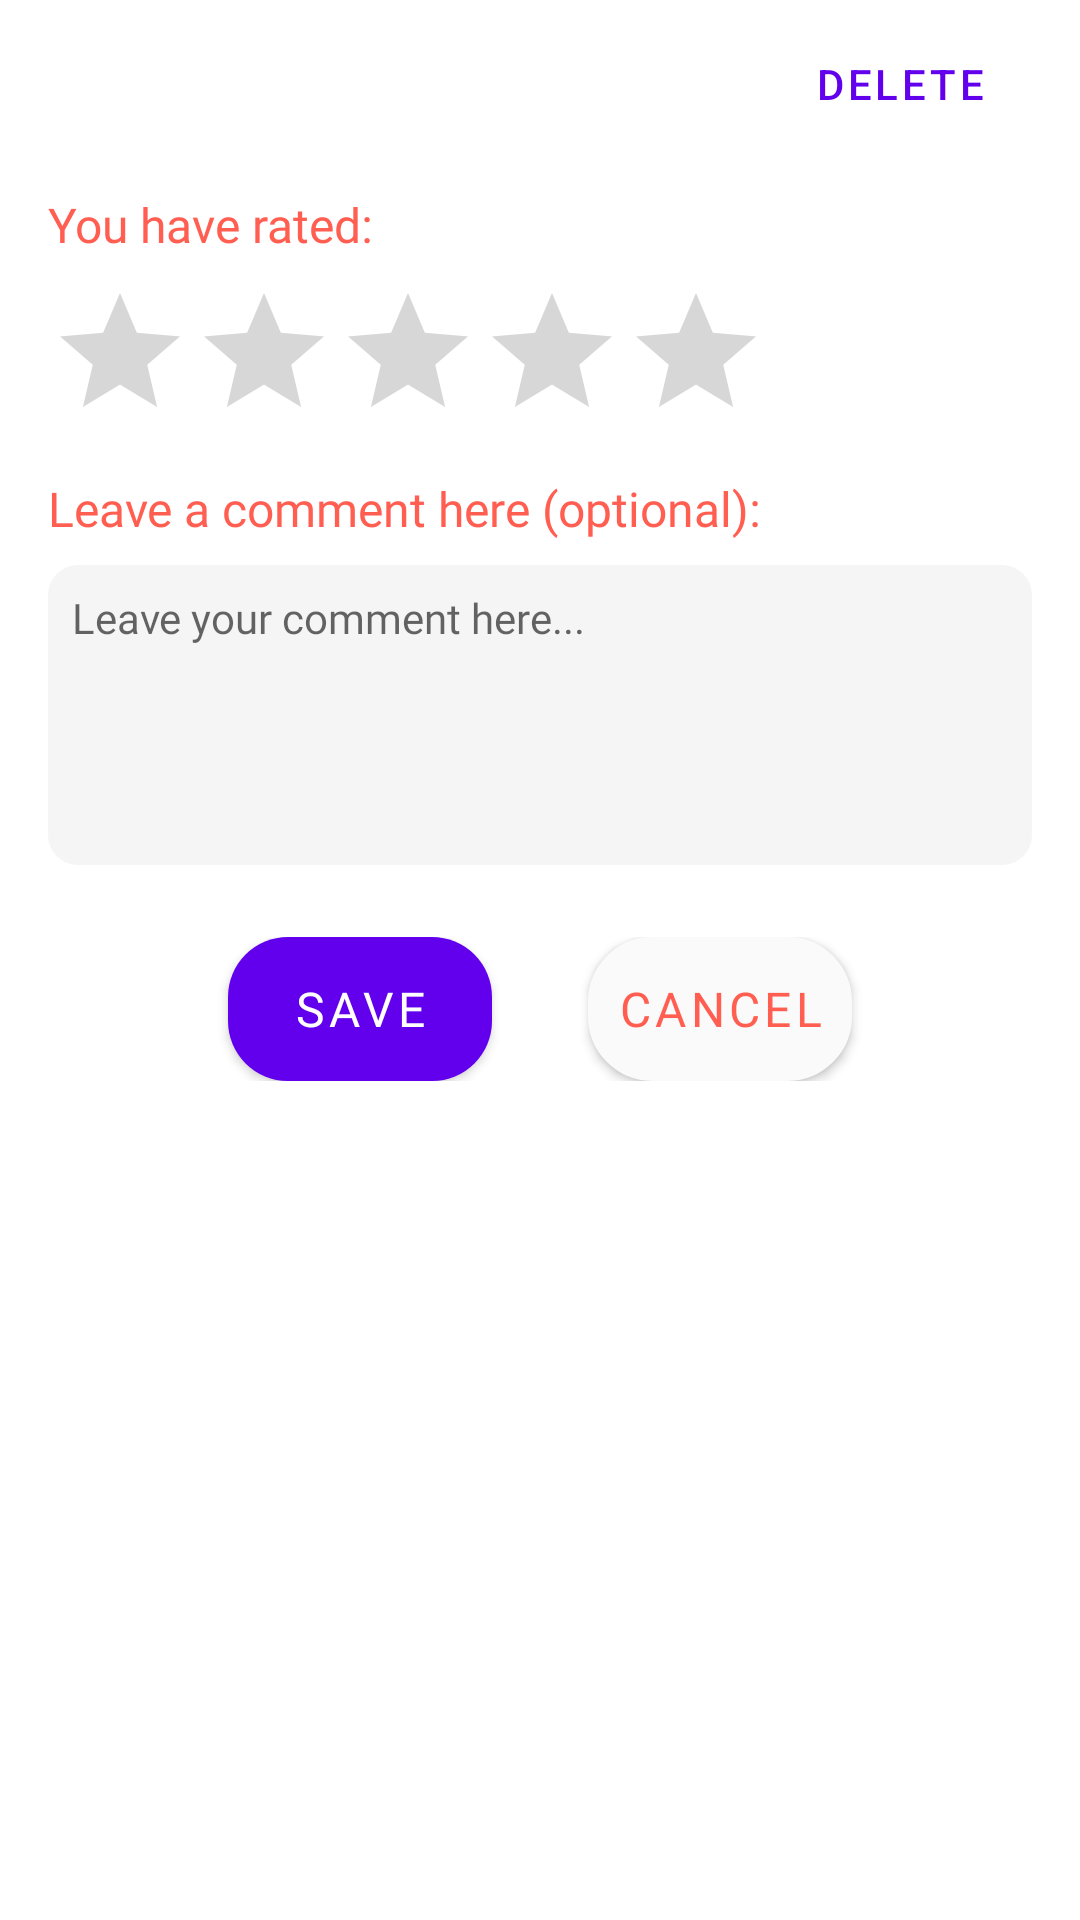

Reconstruct the res/layout file that produces this screen, plus the resources it refers to.
<!-- AndroidManifest.xml: application theme Theme.Eatmou -->
<!-- res/layout/activity_edit_review.xml -->
<?xml version="1.0" encoding="utf-8"?>
<RelativeLayout xmlns:android="http://schemas.android.com/apk/res/android"
    xmlns:app="http://schemas.android.com/apk/res-auto"
    xmlns:tools="http://schemas.android.com/tools"
    android:layout_width="match_parent"
    android:layout_height="match_parent"
    tools:context=".ui.Restaurant.EditReview">

    <com.google.android.material.appbar.AppBarLayout
        android:id="@+id/app_bar_layout"
        android:layout_width="match_parent"
        android:layout_height="wrap_content"
        android:background="@color/white">

        <androidx.appcompat.widget.Toolbar
            android:id="@+id/toolbar_edit_review"
            android:layout_width="match_parent"
            android:layout_height="wrap_content">

            <com.google.android.material.button.MaterialButton
                android:id="@+id/deleteReviewBtn"
                android:layout_width="wrap_content"
                android:layout_height="wrap_content"
                android:layout_gravity="right"
                android:layout_marginEnd="16dp"
                android:text="Delete"
                style="@style/Widget.MaterialComponents.Button.TextButton"/>


        </androidx.appcompat.widget.Toolbar>
    </com.google.android.material.appbar.AppBarLayout>

    <TextView
        android:id="@+id/reviewRatingTitle"
        android:layout_width="wrap_content"
        android:layout_height="wrap_content"
        android:layout_below="@id/app_bar_layout"
        android:layout_marginStart="16dp"
        android:layout_marginTop="8dp"
        android:layout_marginEnd="16dp"
        android:fontFamily="@font/poppins_medium"
        android:text="You have rated: "
        android:textColor="@color/RED"
        android:textSize="16sp" />

    <RatingBar
        android:id="@+id/reviewRatingBar"
        android:layout_width="wrap_content"
        android:layout_height="wrap_content"
        android:layout_below="@id/reviewRatingTitle"
        android:layout_marginStart="16dp"
        android:layout_marginTop="8dp"
        android:layout_marginEnd="16dp"
        android:numStars="5"
        tools:ignore="SpeakableTextPresentCheck" />

    <TextView
        android:id="@+id/leaveCommentTV"
        android:layout_width="wrap_content"
        android:layout_height="wrap_content"
        android:layout_below="@id/reviewRatingBar"
        android:layout_marginTop="8dp"
        android:layout_marginStart="16dp"
        android:layout_marginEnd="16dp"
        android:fontFamily="@font/poppins_medium"
        android:text="Leave a comment here (optional):"
        android:textAlignment="center"
        android:textColor="@color/RED"
        android:textSize="16sp" />

    <EditText
        android:id="@+id/reviewComment_ET"
        style="@style/AlertDialogFeedbackBox"
        android:layout_width="match_parent"
        android:layout_height="100dp"
        android:layout_below="@id/leaveCommentTV"
        android:layout_marginStart="16dp"
        android:layout_marginTop="8dp"
        android:layout_marginEnd="16dp"
        android:layout_marginBottom="8dp"
        android:ems="12"
        android:fontFamily="@font/poppins_regular"
        android:gravity="start|top"
        android:hint="Leave your comment here..."
        android:inputType="textMultiLine"
        android:padding="8dp"
        android:textSize="14sp" />

    <LinearLayout
        android:id="@+id/LL_buttonContainer"
        android:layout_width="wrap_content"
        android:layout_height="wrap_content"
        android:layout_below="@+id/reviewComment_ET"
        android:layout_centerHorizontal="true"
        android:layout_marginStart="16dp"
        android:layout_marginTop="16dp"
        android:layout_marginEnd="16dp"
        android:layout_marginBottom="16dp"
        android:orientation="horizontal">

        <com.google.android.material.button.MaterialButton
            android:id="@+id/saveReviewButton"
            style="@style/primaryButton"
            android:layout_width="wrap_content"
            android:layout_height="wrap_content"
            android:layout_marginStart="16dp"
            android:layout_marginEnd="16dp"
            android:text="Save" />

        <com.google.android.material.button.MaterialButton
            android:id="@+id/cancelReviewBtn"
            style="@style/secondaryButton"
            android:layout_width="wrap_content"
            android:layout_height="wrap_content"
            android:layout_marginStart="16dp"
            android:layout_marginEnd="16dp"
            android:text="Cancel"
            app:backgroundTint="@color/paleGrey2"/>

    </LinearLayout>


</RelativeLayout>
<!-- resources referenced by this layout -->
<resources>
  <color name="RED">#FF5E51</color>
  <color name="paleGrey2">#FAFAFA</color>
  <color name="white">#FFFFFFFF</color>
  <style name="AlertDialogFeedbackBox">
          <item name="android:layout_width">wrap_content</item>
          <item name="android:layout_height">wrap_content</item>
          <item name="android:background">@drawable/toggle_btn_bg_off</item>
          <item name="android:padding">16dp</item>
          <item name="android:layout_marginStart">16dp</item>
          <item name="android:layout_marginEnd">16dp</item>
      </style>
  <style name="primaryButton">
          <item name="android:layout_width">wrap_content</item>
          <item name="android:layout_height">wrap_content</item>
          <item name="android:textColor">@color/white</item>
          <item name="android:textAlignment">center</item>
          <item name="android:paddingStart">8dp</item>
          <item name="android:paddingEnd">8dp</item>
          <item name="android:background">@drawable/primary_dialog_btn</item>
          <item name="android:fontFamily">@font/poppins_bold</item>
          <item name="android:textSize">16sp</item>
      </style>
  <style name="secondaryButton">
          <item name="android:layout_width">wrap_content</item>
          <item name="android:layout_height">wrap_content</item>
          <item name="android:textColor">@color/RED</item>
          <item name="android:textAlignment">center</item>
          <item name="android:paddingStart">8dp</item>
          <item name="android:paddingEnd">8dp</item>
          <item name="android:background">@drawable/secondary_dialog_btn</item>
          <item name="android:fontFamily">@font/poppins_bold</item>
          <item name="android:textSize">16sp</item>
      </style>
  <style name="Theme.Eatmou" parent="Theme.MaterialComponents.DayNight.DarkActionBar">
          
          <item name="colorPrimary">@color/purple_500</item>
          <item name="colorPrimaryVariant">@color/purple_700</item>
          <item name="colorOnPrimary">@color/white</item>
          
          <item name="colorSecondary">@color/teal_200</item>
          <item name="colorSecondaryVariant">@color/teal_700</item>
          <item name="colorOnSecondary">@color/black</item>
          
          <item name="android:statusBarColor">?attr/colorPrimaryVariant</item>
          
      </style>
  <!-- drawable toggle_btn_bg_off (drawable) -->
  <?xml version="1.0" encoding="utf-8"?>
  <shape xmlns:android="http://schemas.android.com/apk/res/android">
      <solid android:color="@color/button_bg" />
      <corners android:radius="10dp" />
      <padding
          android:left="8dp"
          android:right="8dp" />
  
  </shape>
  <!-- drawable primary_dialog_btn (drawable) -->
  <?xml version="1.0" encoding="utf-8"?>
  <shape xmlns:android="http://schemas.android.com/apk/res/android">
      <solid android:color="@color/RED" />
      <corners android:radius="20dp" />
      <padding
          android:left="8dp"
          android:right="8dp" />
  
  </shape>
  <!-- drawable secondary_dialog_btn (drawable) -->
  <?xml version="1.0" encoding="utf-8"?>
  <shape xmlns:android="http://schemas.android.com/apk/res/android">
      <stroke android:color="@color/RED" android:width="3dp"/>
      <solid android:color="@color/white"/>
      <corners android:radius="20dp" />
      <padding
          android:left="8dp"
          android:right="8dp" />
  
  </shape>
  <color name="purple_500">#FF6200EE</color>
  <color name="purple_700">#FF3700B3</color>
  <color name="teal_200">#FF03DAC5</color>
  <color name="teal_700">#FF018786</color>
  <color name="black">#FF000000</color>
  <color name="button_bg">#F5F5F5</color>
</resources>
